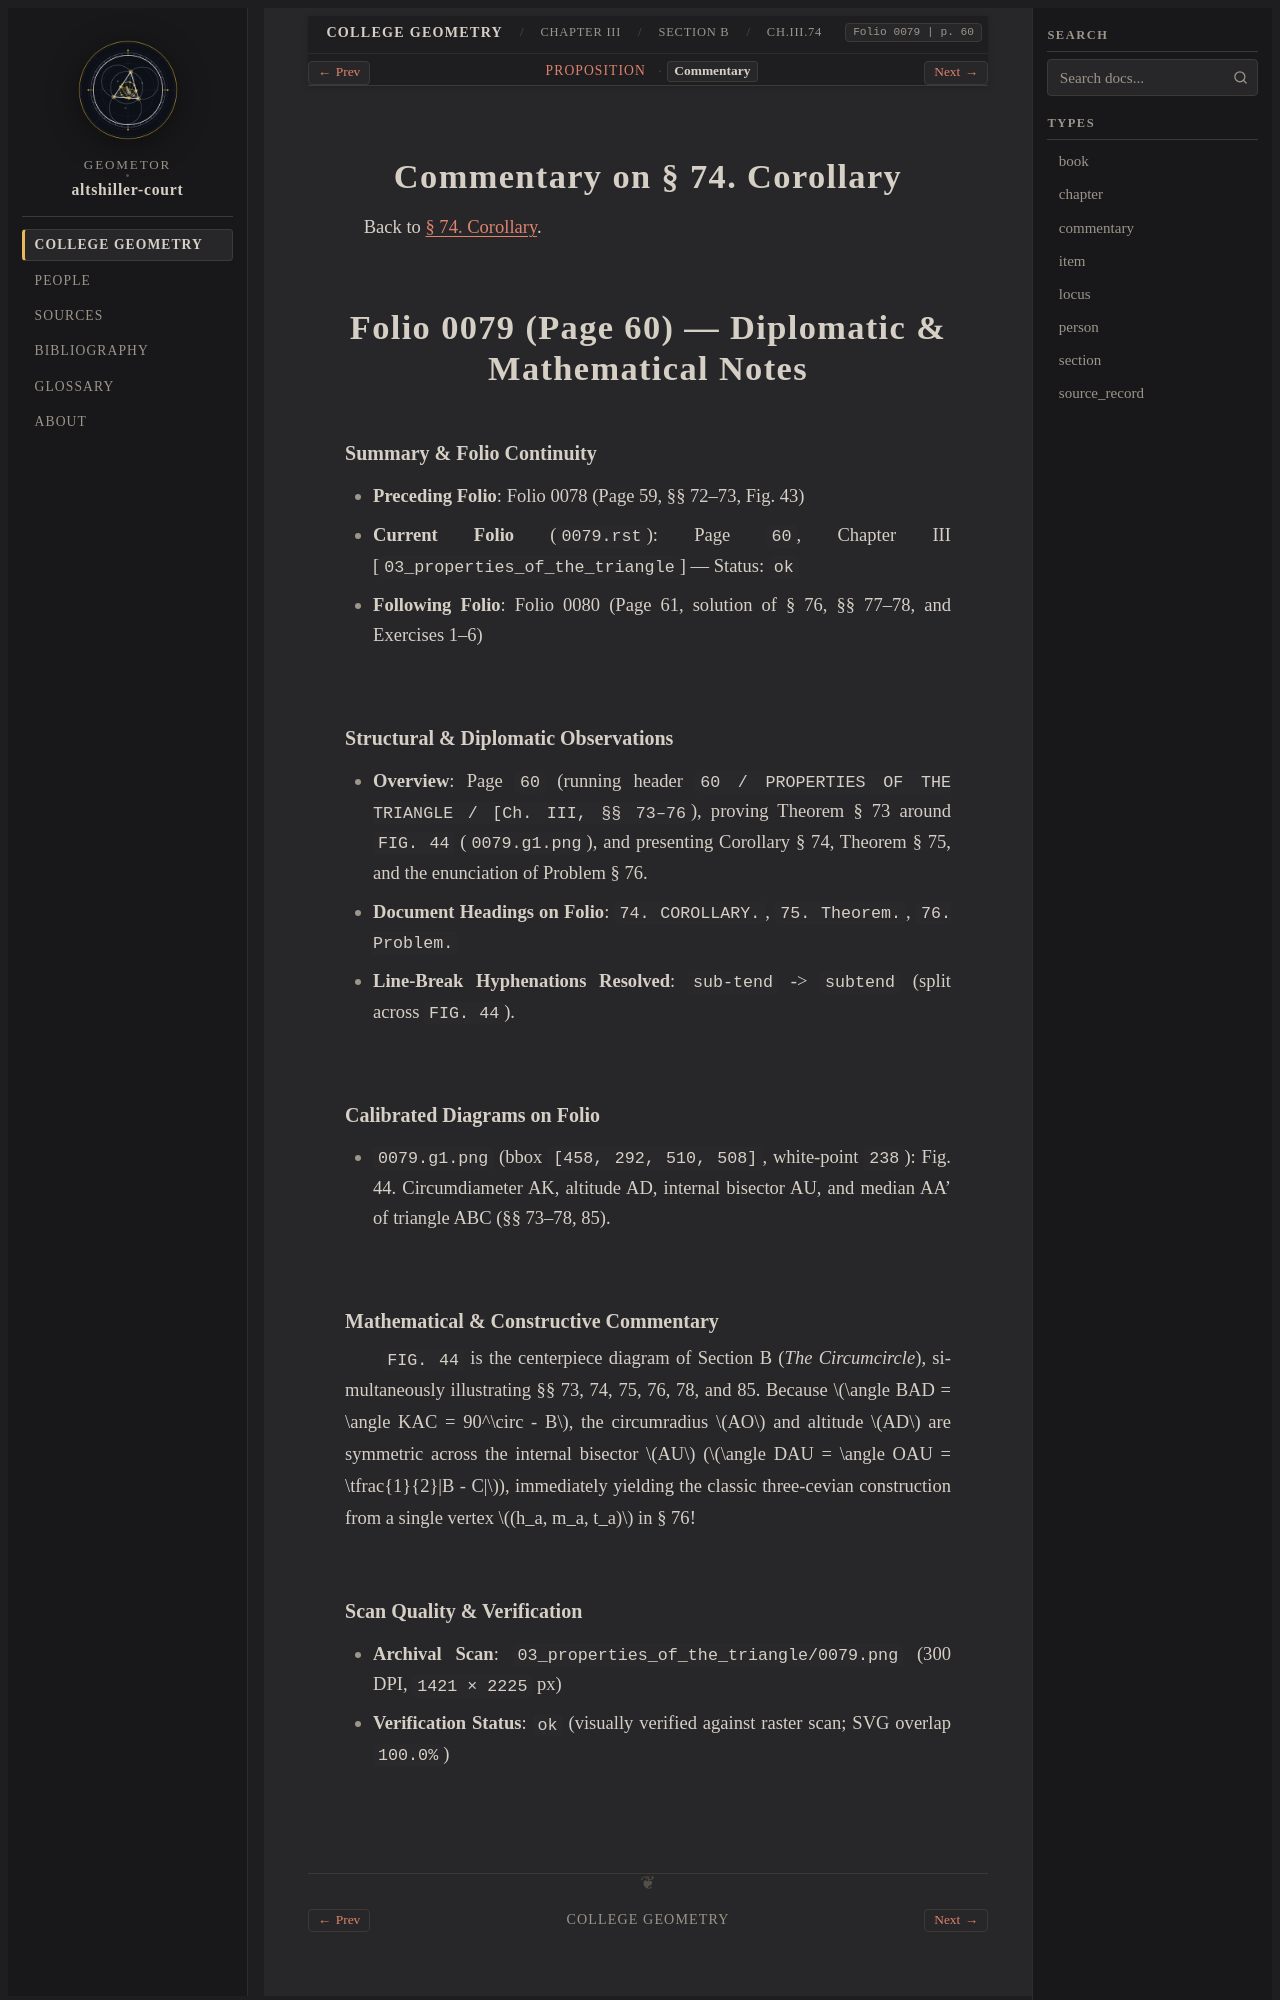

repository: geometor/altshiller-court · page: college_geometry/ch03-properties-of-the-triangle/b-the-circumcircle/074-corollary/commentary.html · generator: sphinx

:layout: book
:type: commentary
:canonical_id: Ch.III.74.commentary
:title: Commentary on § 74. Corollary
:folio: 0079
:page: 60
:folios: 0079
:pages: 60

.. _ch03-art-074-commentary:

Commentary on § 74. Corollary
=============================

Back to :ref:`§ 74. Corollary <ch03-art-074>`.

Folio 0079 (Page 60) — Diplomatic & Mathematical Notes
=====================================================

Summary & Folio Continuity
~~~~~~~~~~~~~~~~~~~~~~~~~~

- **Preceding Folio**: Folio 0078 (Page 59, §§ 72–73, Fig. 43)
- **Current Folio** (``0079.rst``): Page ``60``, Chapter III [``03_properties_of_the_triangle``] — Status: ``ok``
- **Following Folio**: Folio 0080 (Page 61, solution of § 76, §§ 77–78, and Exercises 1–6)

Structural & Diplomatic Observations
~~~~~~~~~~~~~~~~~~~~~~~~~~~~~~~~~~~~

- **Overview**: Page ``60`` (running header ``60 / PROPERTIES OF THE TRIANGLE / [Ch. III, §§ 73–76``), proving Theorem § 73 around ``FIG. 44`` (``0079.g1.png``), and presenting Corollary § 74, Theorem § 75, and the enunciation of Problem § 76.
- **Document Headings on Folio**: ``74. COROLLARY.``, ``75. Theorem.``, ``76. Problem.``
- **Line-Break Hyphenations Resolved**: ``sub-tend`` -> ``subtend`` (split across ``FIG. 44``).

Calibrated Diagrams on Folio
~~~~~~~~~~~~~~~~~~~~~~~~~~~~

- ``0079.g1.png`` (bbox ``[458, 292, 510, 508]``, white-point ``238``): Fig. 44. Circumdiameter AK, altitude AD, internal bisector AU, and median AA' of triangle ABC (§§ 73–78, 85).

Mathematical & Constructive Commentary
~~~~~~~~~~~~~~~~~~~~~~~~~~~~~~~~~~~~~~

``FIG. 44`` is the centerpiece diagram of Section B (*The Circumcircle*), simultaneously illustrating §§ 73, 74, 75, 76, 78, and 85. Because :math:`\angle BAD = \angle KAC = 90^\circ - B`, the circumradius :math:`AO` and altitude :math:`AD` are symmetric across the internal bisector :math:`AU` (:math:`\angle DAU = \angle OAU = \tfrac{1}{2}|B - C|`), immediately yielding the classic three-cevian construction from a single vertex :math:`(h_a, m_a, t_a)` in § 76!
